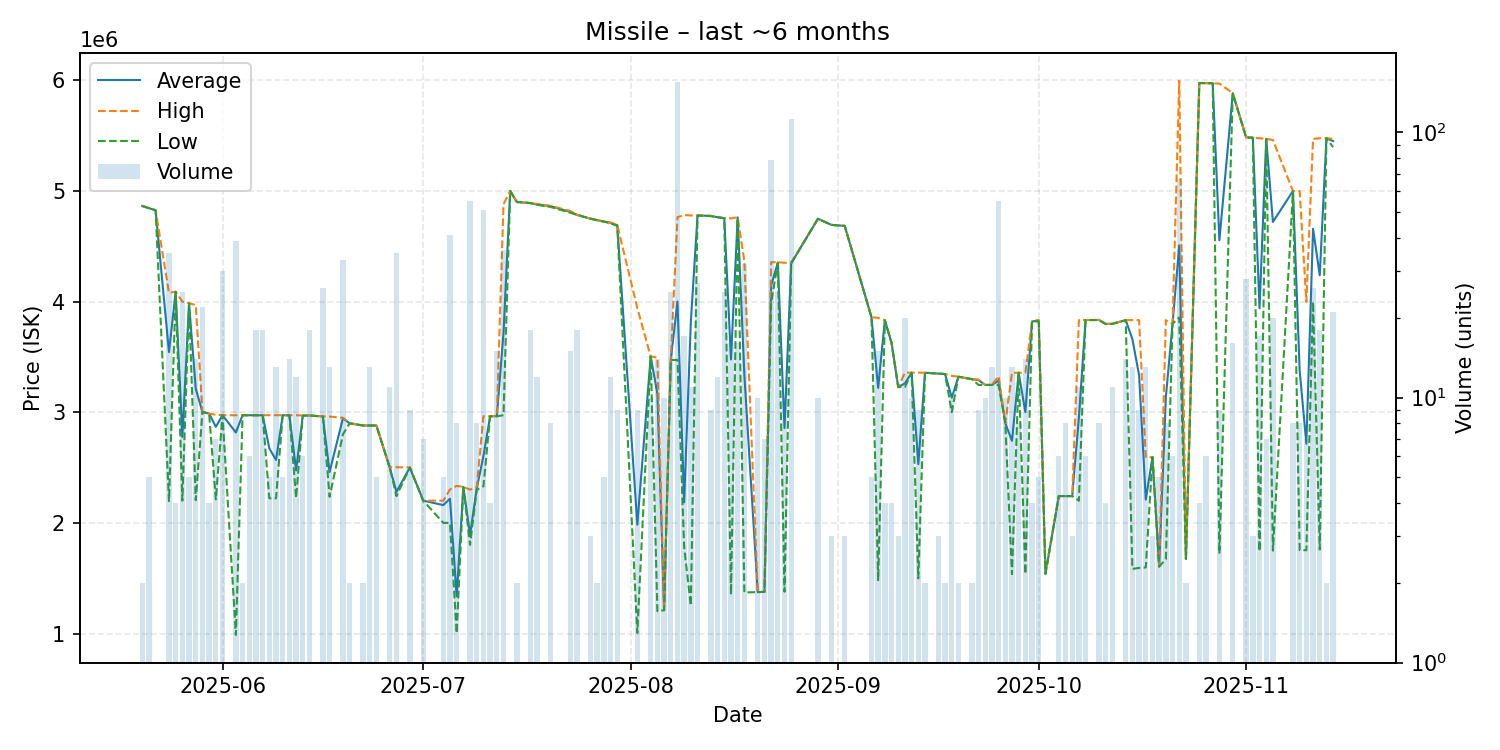

The file beside this chart, header and first rows:
date, average, highest, lowest, order_count, volume
2025-05-20, 4864000, 4864000, 4864000, 1, 2
2025-05-21, 4845000, 4845000, 4845000, 1, 5
2025-05-22, 4825000, 4825000, 4825000, 1, 1
2025-05-24, 3543114, 4079000, 2197000, 9, 35
2025-05-25, 4088750, 4089000, 4088000, 2, 4
2025-05-26, 2776480, 4000000, 2201000, 4, 25
2025-05-27, 3985000, 3985000, 3985000, 1, 5
2025-05-28, 3213143, 3969000, 2205000, 3, 14
2025-05-29, 3001682, 3002000, 3001000, 2, 22
2025-05-30, 2988000, 2988000, 2988000, 1, 4
2025-05-31, 2867714, 2977000, 2212000, 2, 7
2025-06-01, 2973133, 2974000, 2973000, 7, 30
2025-06-03, 2816754, 2972000, 987800, 12, 39
2025-06-04, 2973000, 2973000, 2973000, 2, 2
2025-06-05, 2973000, 2973000, 2973000, 1, 6
2025-06-06, 2972556, 2973000, 2972000, 3, 18
2025-06-07, 2972833, 2973000, 2972000, 5, 18
2025-06-08, 2672600, 2973000, 2222000, 3, 5
2025-06-09, 2568615, 2973000, 2222000, 3, 13
2025-06-10, 2973000, 2973000, 2973000, 1, 5
2025-06-11, 2972286, 2973000, 2972000, 2, 14
2025-06-12, 2474333, 2973000, 2225000, 2, 12
2025-06-13, 2970000, 2970000, 2970000, 1, 6
2025-06-14, 2970833, 2971000, 2970000, 4, 18
2025-06-16, 2961500, 2962000, 2961000, 4, 26
2025-06-17, 2459077, 2961000, 2236000, 2, 13
2025-06-19, 2945091, 2949500, 2800000, 6, 33
2025-06-20, 2900000, 2900000, 2900000, 1, 2
2025-06-22, 2880000, 2880000, 2880000, 1, 2
2025-06-23, 2880000, 2880000, 2880000, 2, 13
2025-06-24, 2880000, 2880000, 2880000, 1, 5
2025-06-26, 2499727, 2500000, 2499000, 4, 11
2025-06-27, 2280514, 2503000, 2242000, 6, 35
2025-06-29, 2500444, 2501000, 2500000, 3, 9
2025-07-01, 2201000, 2201000, 2201000, 1, 7
2025-07-04, 2160800, 2201000, 2000000, 2, 5
2025-07-05, 2218122, 2301000, 2000000, 9, 41
2025-07-06, 1335750, 2334000, 1003000, 2, 8
2025-07-07, 2325000, 2325000, 2325000, 1, 1
2025-07-08, 1892600, 2300000, 1801000, 13, 55
2025-07-09, 2312000, 2324000, 2300000, 4, 8
2025-07-10, 2603569, 2964000, 2330000, 12, 51
2025-07-11, 2963000, 2963000, 2963000, 1, 4
2025-07-12, 2964400, 2967000, 2963000, 4, 15
2025-07-13, 3716889, 4880000, 2973000, 10, 36
2025-07-14, 5000000, 5000000, 5000000, 1, 1
2025-07-15, 4900000, 4900000, 4900000, 1, 2
2025-07-17, 4890444, 4891000, 4890000, 4, 18
2025-07-18, 4876333, 4882500, 4875000, 4, 12
2025-07-20, 4862750, 4865000, 4856000, 2, 8
2025-07-23, 4809533, 4819000, 4802000, 5, 15
2025-07-24, 4783111, 4784000, 4783000, 3, 18
2025-07-26, 4749000, 4749000, 4749000, 1, 3
2025-07-27, 4735500, 4736000, 4735000, 2, 2
2025-07-28, 4723000, 4723000, 4723000, 1, 5
2025-07-29, 4712000, 4715000, 4706000, 3, 12
2025-07-30, 4690333, 4693000, 4685000, 2, 9
2025-08-02, 1984000, 3942000, 1005000, 7, 9
2025-08-04, 3504000, 3504000, 3504000, 2, 10
2025-08-05, 3166000, 3493500, 1201000, 3, 14
... 81 more rows
